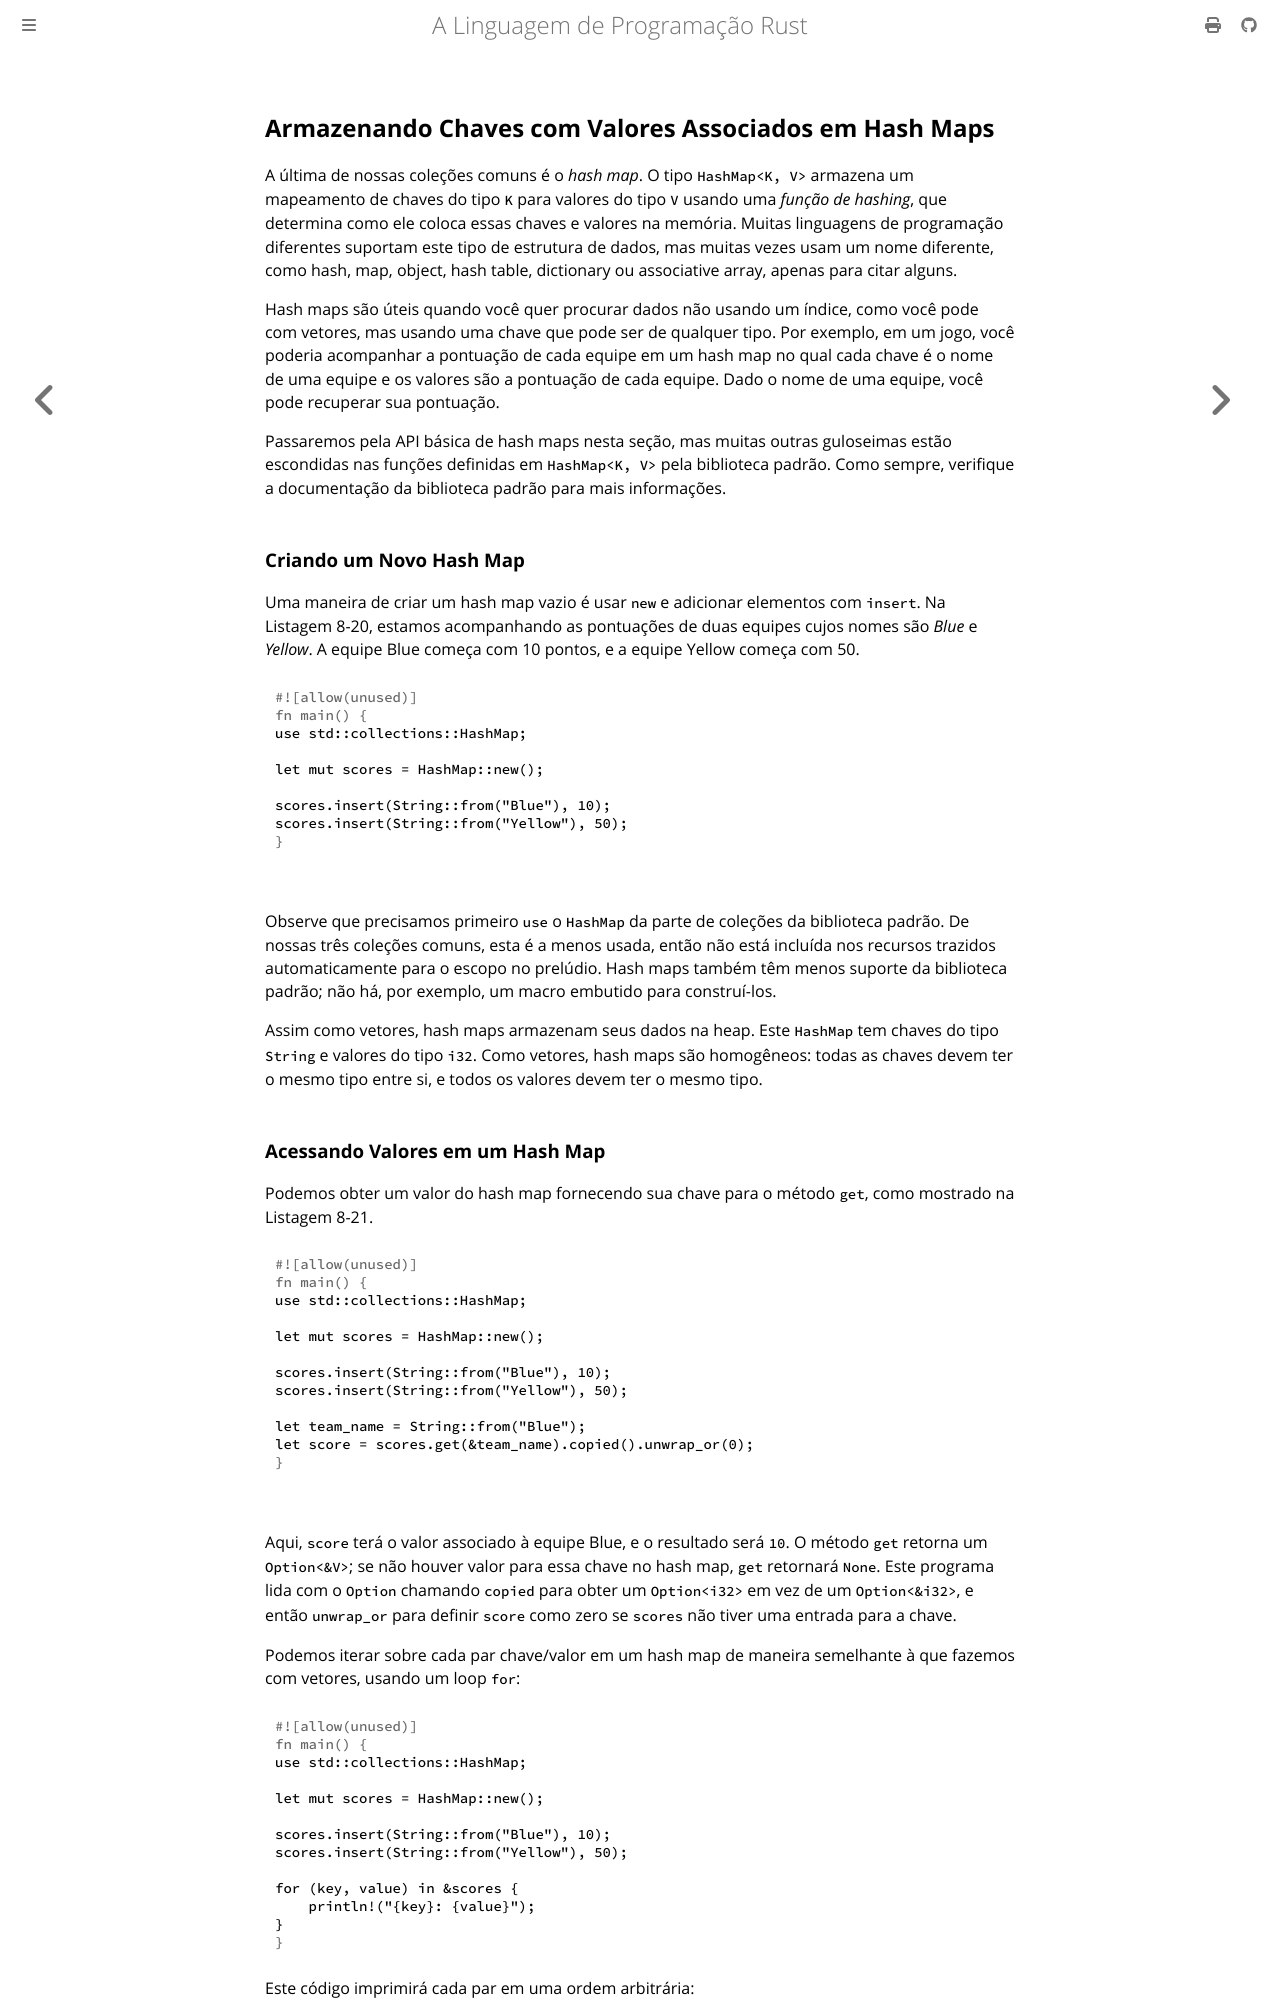

repository: lfgranja/rust-lang-book · page: ch08-03-hash-maps.html · generator: mdbook

## Armazenando Chaves com Valores Associados em Hash Maps

A última de nossas coleções comuns é o *hash map*. O tipo `HashMap<K, V>`
armazena um mapeamento de chaves do tipo `K` para valores do tipo `V` usando
uma *função de hashing*, que determina como ele coloca essas chaves e valores
na memória. Muitas linguagens de programação diferentes suportam este tipo de
estrutura de dados, mas muitas vezes usam um nome diferente, como hash, map,
object, hash table, dictionary ou associative array, apenas para citar alguns.

Hash maps são úteis quando você quer procurar dados não usando um índice, como
você pode com vetores, mas usando uma chave que pode ser de qualquer tipo. Por
exemplo, em um jogo, você poderia acompanhar a pontuação de cada equipe em um
hash map no qual cada chave é o nome de uma equipe e os valores são a pontuação
de cada equipe. Dado o nome de uma equipe, você pode recuperar sua pontuação.

Passaremos pela API básica de hash maps nesta seção, mas muitas outras
guloseimas estão escondidas nas funções definidas em `HashMap<K, V>` pela
biblioteca padrão. Como sempre, verifique a documentação da biblioteca padrão
para mais informações.

### Criando um Novo Hash Map

Uma maneira de criar um hash map vazio é usar `new` e adicionar elementos com
`insert`. Na Listagem 8-20, estamos acompanhando as pontuações de duas equipes
cujos nomes são *Blue* e *Yellow*. A equipe Blue começa com 10 pontos, e a
equipe Yellow começa com 50.

<Listing number="8-20" caption="Criando um novo hash map e inserindo algumas chaves e valores">

```rust
use std::collections::HashMap;

let mut scores = HashMap::new();

scores.insert(String::from("Blue"), 10);
scores.insert(String::from("Yellow"), 50);
```

</Listing>

Observe que precisamos primeiro `use` o `HashMap` da parte de coleções da
biblioteca padrão. De nossas três coleções comuns, esta é a menos usada, então
não está incluída nos recursos trazidos automaticamente para o escopo no
prelúdio. Hash maps também têm menos suporte da biblioteca padrão; não há, por
exemplo, um macro embutido para construí-los.

Assim como vetores, hash maps armazenam seus dados na heap. Este `HashMap` tem
chaves do tipo `String` e valores do tipo `i32`. Como vetores, hash maps são
homogêneos: todas as chaves devem ter o mesmo tipo entre si, e todos os valores
devem ter o mesmo tipo.

### Acessando Valores em um Hash Map

Podemos obter um valor do hash map fornecendo sua chave para o método `get`,
como mostrado na Listagem 8-21.

<Listing number="8-21" caption="Acessando a pontuação da equipe Blue armazenada no hash map">

```rust
use std::collections::HashMap;

let mut scores = HashMap::new();

scores.insert(String::from("Blue"), 10);
scores.insert(String::from("Yellow"), 50);

let team_name = String::from("Blue");
let score = scores.get(&team_name).copied().unwrap_or(0);
```

</Listing>

Aqui, `score` terá o valor associado à equipe Blue, e o resultado será `10`. O
método `get` retorna um `Option<&V>`; se não houver valor para essa chave no
hash map, `get` retornará `None`. Este programa lida com o `Option` chamando
`copied` para obter um `Option<i32>` em vez de um `Option<&i32>`, e então
`unwrap_or` para definir `score` como zero se `scores` não tiver uma entrada
para a chave.

Podemos iterar sobre cada par chave/valor em um hash map de maneira semelhante
à que fazemos com vetores, usando um loop `for`:

```rust
use std::collections::HashMap;

let mut scores = HashMap::new();

scores.insert(String::from("Blue"), 10);
scores.insert(String::from("Yellow"), 50);

for (key, value) in &scores {
    println!("{key}: {value}");
}
```

Este código imprimirá cada par em uma ordem arbitrária:

```text
Yellow: 50
Blue: 10
```
